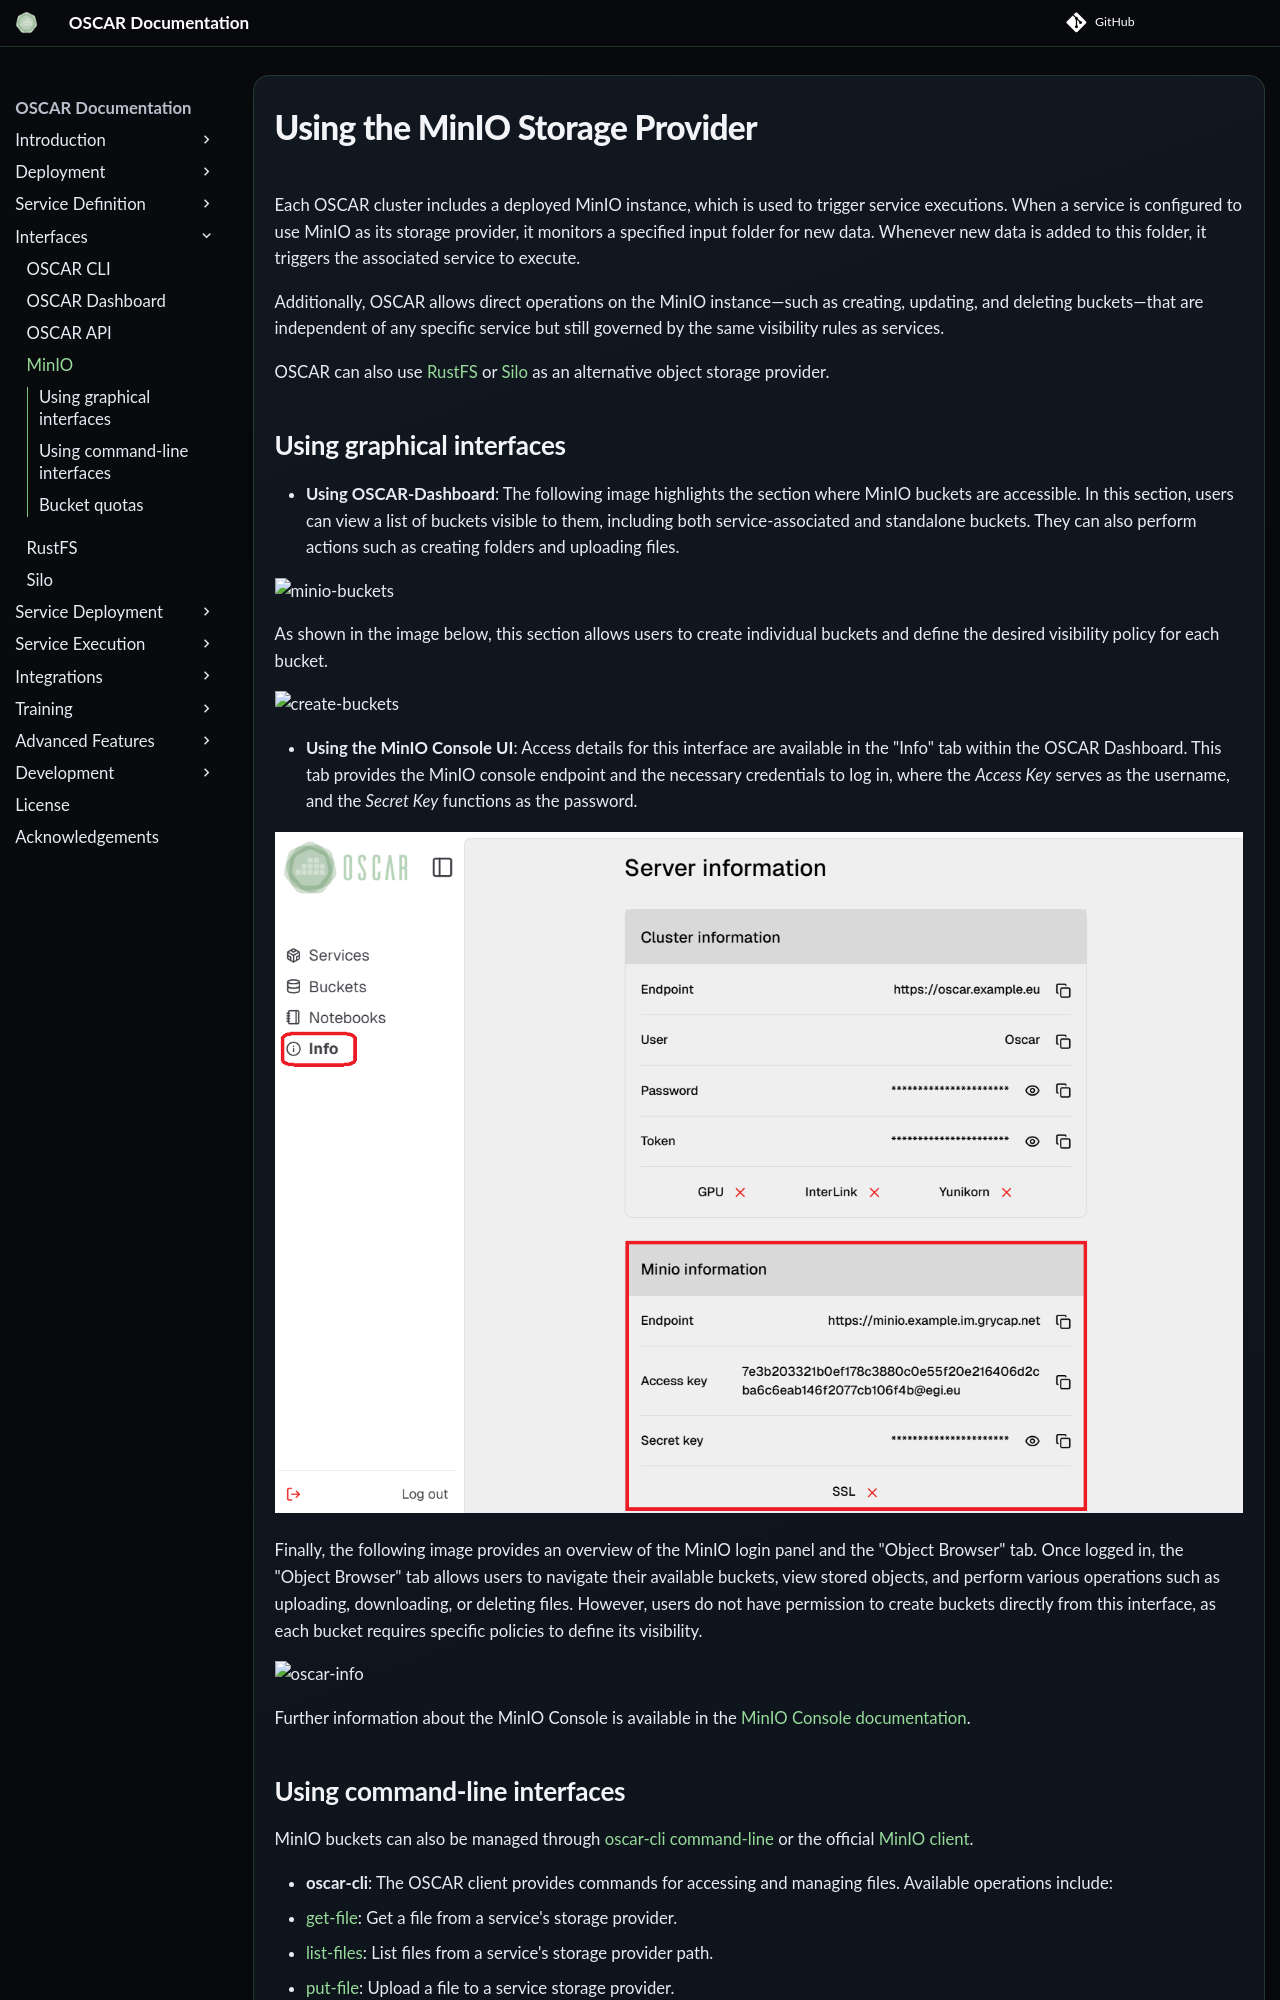

repository: grycap/oscar · page: v4.2.0/minio-usage/index.html · generator: mkdocs

# Using the MinIO Storage Provider

Each OSCAR cluster includes a deployed MinIO instance, which is used to trigger service executions. When a service is configured to use MinIO as its storage provider, it monitors a specified input folder for new data. Whenever new data is added to this folder, it triggers the associated service to execute. 

Additionally, OSCAR allows direct operations on the MinIO instance—such as creating, updating, and deleting buckets—that are independent of any specific service but still governed by the same visibility rules as services.

OSCAR can also use [RustFS](rustfs-usage.md) or [Silo](silo-usage.md) as an
alternative object storage provider.

## Using graphical interfaces

- **Using OSCAR-Dashboard**: The following image highlights the section where MinIO buckets are accessible. In this section, users can view a list of buckets visible to them, including both service-associated and standalone buckets. They can also perform actions such as creating folders and uploading files.
  
![minio-buckets](images/usage/minio/bucket-list.png)

As shown in the image below, this section allows users to create individual buckets and define the desired visibility policy for each bucket.

![create-buckets](images/usage/minio/create_bucket.png)

- **Using the MinIO Console UI**: Access details for this interface are available in the "Info" tab within the OSCAR Dashboard. This tab provides the MinIO console endpoint and the necessary credentials to log in, where the *Access Key* serves as the username, and the *Secret Key* functions as the password.

![oscar-info](images/oscar-info.png)

Finally, the following image provides an overview of the MinIO login panel and the "Object Browser" tab. Once logged in, the "Object Browser" tab allows users to navigate their available buckets, view stored objects, and perform various operations such as uploading, downloading, or deleting files. However, users do not have permission to create buckets directly from this interface, as each bucket requires specific policies to define its visibility.

![oscar-info](images/usage/minio/minio-ui.png)

Further information about the MinIO Console is available in the [MinIO Console documentation](https://min.io/docs/minio/linux/administration/minio-console.html).
